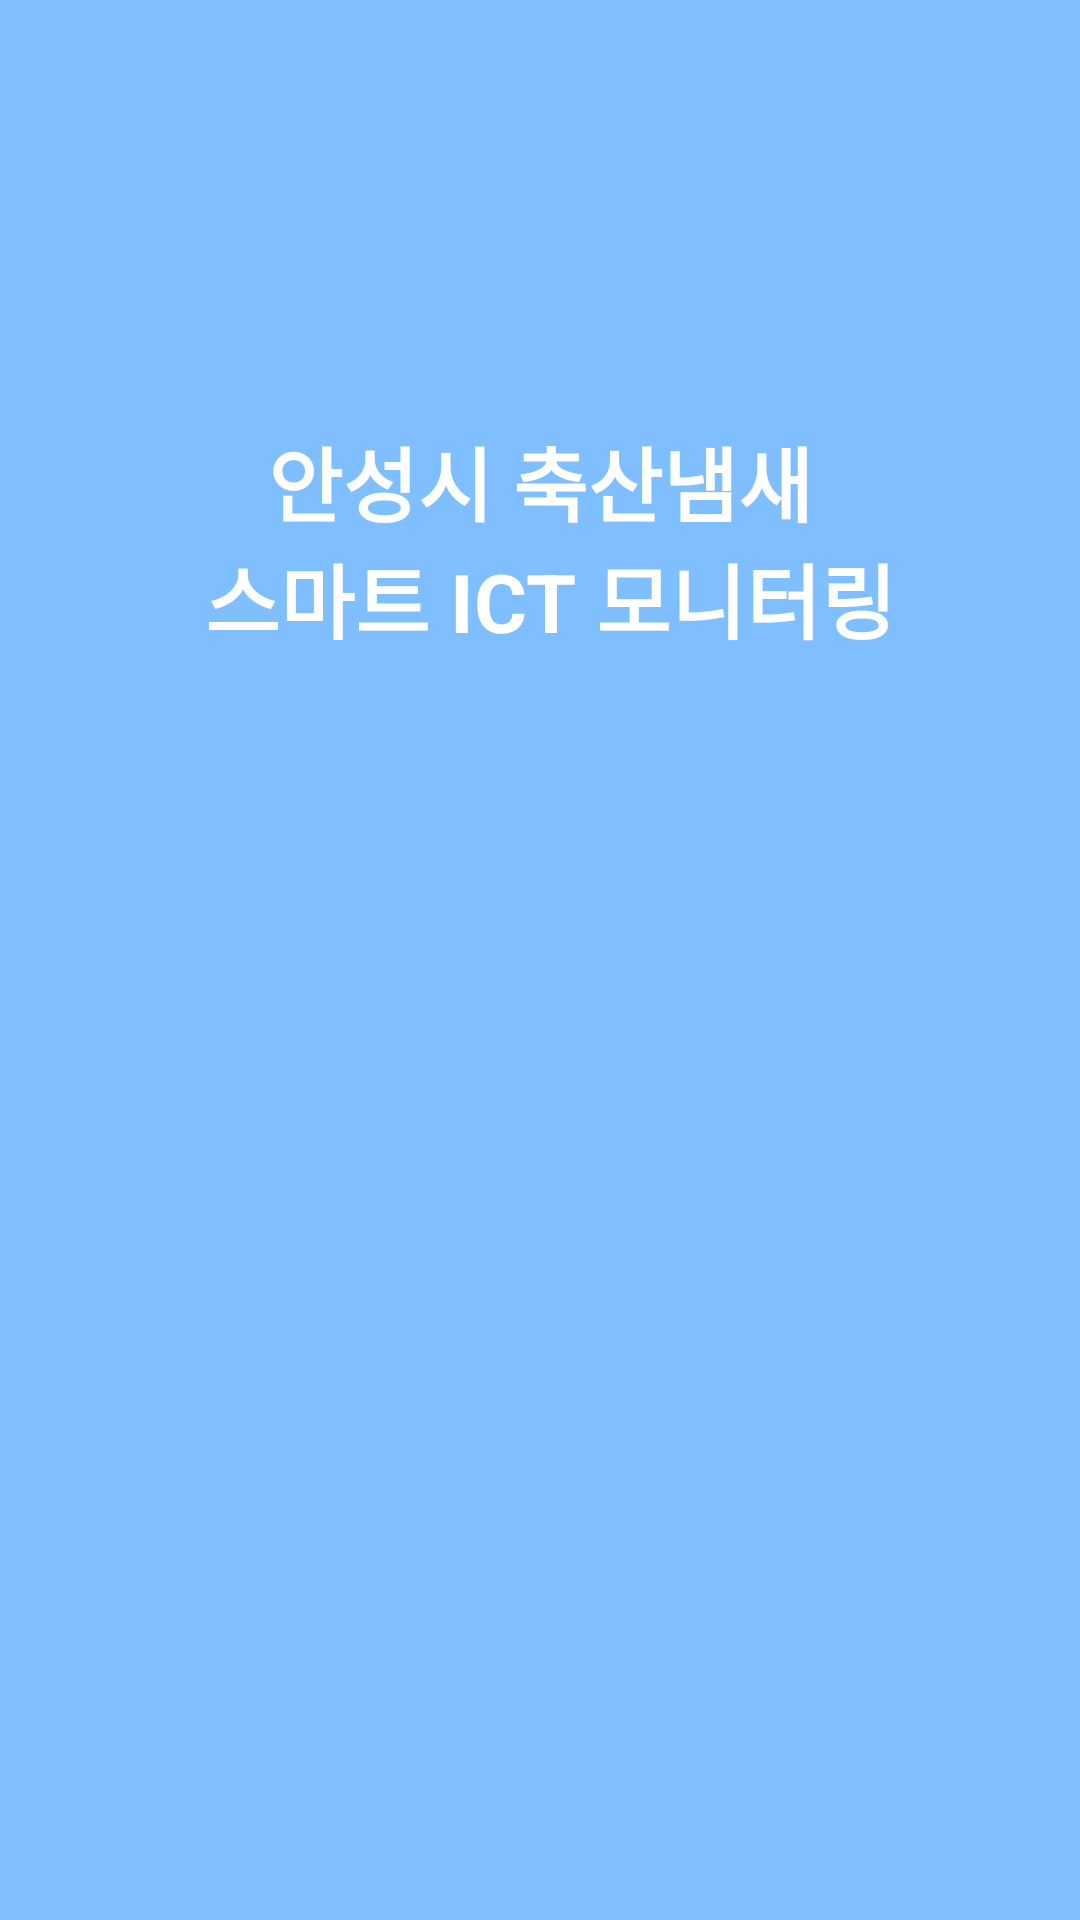

The Android layout XML behind this screen, and the referenced resources:
<!-- AndroidManifest.xml: application theme Theme.AnsungBarnMon -->
<!-- res/layout/activity_splash.xml -->
<?xml version="1.0" encoding="utf-8"?>
<androidx.constraintlayout.widget.ConstraintLayout xmlns:android="http://schemas.android.com/apk/res/android"
    xmlns:app="http://schemas.android.com/apk/res-auto"
    xmlns:tools="http://schemas.android.com/tools"
    android:layout_width="match_parent"
    android:layout_height="match_parent"
    android:background="#7FBFFF"
    tools:context=".SplashActivity">

    <ImageView
        android:id="@+id/imageView"
        android:layout_width="wrap_content"
        android:layout_height="wrap_content"
        android:contentDescription="@string/desc_splash"
        app:layout_constraintBottom_toBottomOf="parent"
        app:layout_constraintEnd_toEndOf="parent"
        app:layout_constraintHorizontal_bias="0.0"
        app:layout_constraintStart_toStartOf="parent"
        app:layout_constraintTop_toTopOf="parent"
        app:layout_constraintVertical_bias="0.0"
        app:srcCompat="@drawable/intro" />

    <TextView
        android:id="@+id/textView"
        android:layout_width="wrap_content"
        android:layout_height="wrap_content"
        android:gravity="center"
        android:text="@string/splash_temp"
        android:textColor="#FFFFFF"
        android:textSize="27sp"
        android:textStyle="bold"
        app:layout_constraintBottom_toBottomOf="parent"
        app:layout_constraintEnd_toEndOf="parent"
        app:layout_constraintStart_toStartOf="parent"
        app:layout_constraintTop_toTopOf="parent"
        app:layout_constraintVertical_bias="0.25" />

    <ProgressBar
        android:id="@+id/pgbrCircle"
        style="?android:attr/progressBarStyle"
        android:layout_width="wrap_content"
        android:layout_height="wrap_content"
        android:indeterminateTint="#5095D9"
        android:visibility="invisible"
        app:layout_constraintBottom_toBottomOf="parent"
        app:layout_constraintEnd_toEndOf="parent"
        app:layout_constraintStart_toStartOf="parent"
        app:layout_constraintTop_toTopOf="parent"
        app:layout_constraintVertical_bias="0.9" />

    <TextView
        android:id="@+id/tvwProgress"
        android:layout_width="wrap_content"
        android:layout_height="wrap_content"
        android:text="@string/prgb_text"
        android:textColor="#5095D9"
        android:visibility="invisible"
        app:layout_constraintBottom_toBottomOf="parent"
        app:layout_constraintEnd_toEndOf="parent"
        app:layout_constraintStart_toStartOf="parent"
        app:layout_constraintTop_toBottomOf="@id/pgbrCircle" />
</androidx.constraintlayout.widget.ConstraintLayout>
<!-- resources referenced by this layout -->
<resources>
  <string name="desc_splash">스플래시 이미지</string>
  <string name="prgb_text">정보를 가져오는 중...</string>
  <string name="splash_temp">안성시 축산냄새\n 스마트 ICT 모니터링</string>
  <style name="Theme.AnsungBarnMon" parent="Base.Theme.AnsungBarnMon" />
  <style name="Base.Theme.AnsungBarnMon" parent="Theme.Material3.DayNight.NoActionBar">
          
          
      </style>
</resources>
